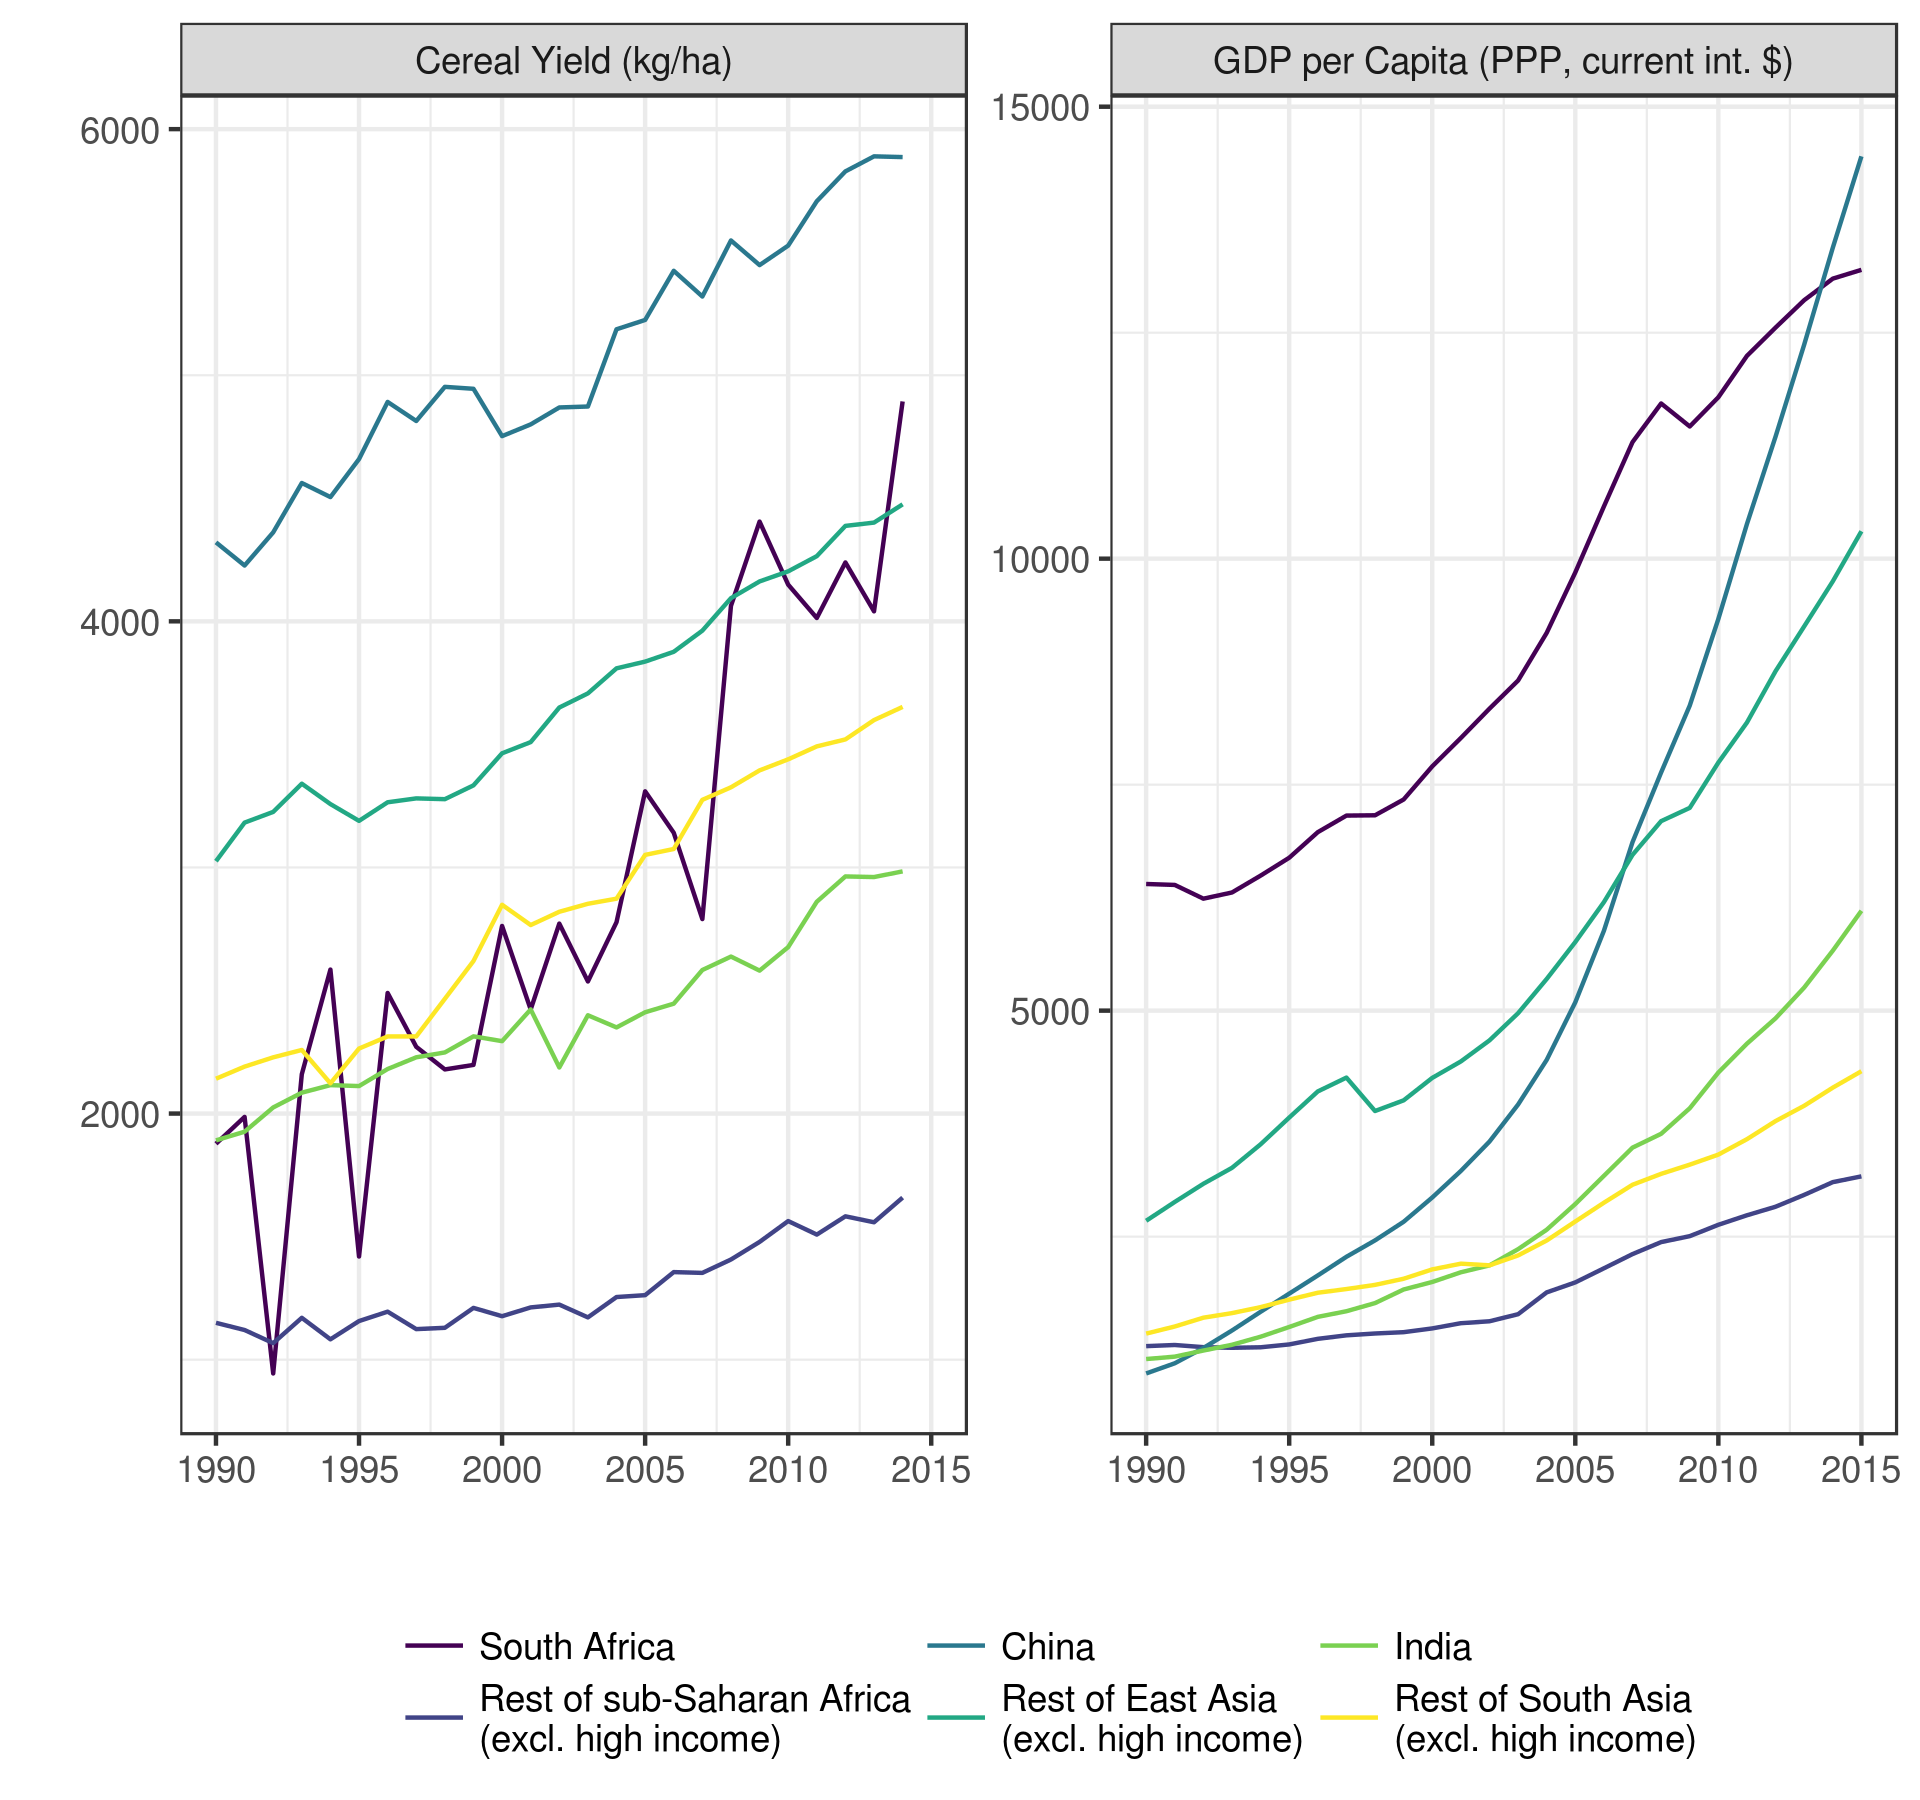

Data behind this chart, as committed beside it:
iso2c, country, region, year, AG.YLD.CREL.KG, AG.PRD.CREL.MT, NY.GDP.MKTP.PP.CD, SP.POP.TOTL, NV.AGR.TOTL.KD, NV.SRV.TETC.KD, NV.IND.TOTL.KD, NV.IND.MANF.KD, NY.GDP.MKTP.KD, AG.LND.AGRI.K2, SL.AGR.EMPL.ZS, SL.TLF.TOTL.IN
AF, Afghanistan, Rest of South Asia (excl. high income), 1990, 1201, 2705000, , 12067570, , , , , , 380400, , 3196371
AF, Afghanistan, Rest of South Asia (excl. high income), 1991, 1160, 2721405, , 12789374, , , , , , 380300, , 3394008
AF, Afghanistan, Rest of South Asia (excl. high income), 1992, 1098, 2470000, , 13745630, , , , , , 380300, , 3656643
AF, Afghanistan, Rest of South Asia (excl. high income), 1993, 1133, 2982283, , 14824371, , , , , , 379340, , 3949067
AF, Afghanistan, Rest of South Asia (excl. high income), 1994, 1140, 3144000, , 15869967, , , , , , 378130, , 4231474
AF, Afghanistan, Rest of South Asia (excl. high income), 1995, 1214, 3242270, , 16772522, , , , , , 377530, , 4482232
AF, Afghanistan, Rest of South Asia (excl. high income), 1996, 1204, 3241936, , 17481800, , , , , , 377520, , 4647530
AF, Afghanistan, Rest of South Asia (excl. high income), 1997, 1349, 3682675, , 18034130, , , , , , 377900, , 4767273
AF, Afghanistan, Rest of South Asia (excl. high income), 1998, 1388, 3875395, , 18511480, , , , , , 378670, , 4870850
AF, Afghanistan, Rest of South Asia (excl. high income), 1999, 1286, 3256208, , 19038420, , , , , , 377530, , 4994038
AF, Afghanistan, Rest of South Asia (excl. high income), 2000, 806.3, 1940000, , 19701940, , , , , , 377530, , 5132648
AF, Afghanistan, Rest of South Asia (excl. high income), 2001, 1007, 2108000, , 20531160, , , , , , 377530, , 5373373
AF, Afghanistan, Rest of South Asia (excl. high income), 2002, 1670, 3737000, 19243809663, 21487079, 3524250084, , 1570737945, 1474427244, 8013233122, 377530, , 5665847
AF, Afghanistan, Rest of South Asia (excl. high income), 2003, 1458, 4381000, 21284923743, 22507368, 3622901714, , 1732142605, 1529061952, 8689883606, 379100, , 5987345
AF, Afghanistan, Rest of South Asia (excl. high income), 2004, 1335, 3560000, 22101051955, 23499850, 2817259047, , 2034740629, 1592564450, 8781610175, 379110, , 6308099
AF, Afghanistan, Rest of South Asia (excl. high income), 2005, 1790, 5425000, 25361507050, 24399948, 3315901396, , 2299088239, 1644793029, 9762978844, 379100, , 6609553
AF, Afghanistan, Rest of South Asia (excl. high income), 2006, 1552, 4638000, 27592569519, 25183615, 3146515867, 4164648252, 2613317093, 1697337835, 10305228125, 379100, , 6790405
AF, Afghanistan, Rest of South Asia (excl. high income), 2007, 1915, 5786000, 32219074825, 25877544, 3608888927, 4968229521, 2812794814, 1774349276, 11721187594, 379100, , 6946258
AF, Afghanistan, Rest of South Asia (excl. high income), 2008, 1455, 3950000, 34037462001, 26528741, 3070561158, 5654587490, 2974300439, 1815979823, 12144482858, 379100, , 7099761
AF, Afghanistan, Rest of South Asia (excl. high income), 2009, 2041, 6514000, 41505186409, 27207291, 4438970474, 6629895212, 3155945296, 1912159554, 14697331941, 379100, , 7281429
AF, Afghanistan, Rest of South Asia (excl. high income), 2010, 2011, 5957000, 45555113006, 27962207, 4156039155, 7830845730, 3353841977, 1985593941, 15936800636, 379100, , 7512243
AF, Afghanistan, Rest of South Asia (excl. high income), 2011, 1660, 4681020, 49338254431, 28809167, 3840559847, 8634239542, 3682773745, 2046299877, 16911126453, 379110, , 7842467
AF, Afghanistan, Rest of South Asia (excl. high income), 2012, 2030, 6379000, 57500127993, 29726803, 4540493792, 10017243392, 3968203039, 2196012308, 19352203806, 379100, , 8235657
AF, Afghanistan, Rest of South Asia (excl. high income), 2013, 2048, 6520329, 59573450332, 30682500, 4540728572, 10279955141, 4037653771, 2219401323, 19731337261, 379100, , 8677029
AF, Afghanistan, Rest of South Asia (excl. high income), 2014, 2018, 6747888, 61435943662, 31627506, 4536167081, 10506103491, 4134913330, 2164169247, 19990317161, 379100, , 9142355
AF, Afghanistan, Rest of South Asia (excl. high income), 2015, , , 62619006135, 32526562, 4279539744, 10679028849, 4304733780, 2178856976, 20158379461, , , 9556920
AO, Angola, Rest of sub-Saharan Africa (excl. high i…, 1990, 320.9, 248500, 34569336017, 11127870, , , , , 32018479612, 574040, , 4036266
AO, Angola, Rest of sub-Saharan Africa (excl. high i…, 1991, 417.5, 372060, 35291341121, 11472173, , , , , 31634257860, 574500, , 4153298
AO, Angola, Rest of sub-Saharan Africa (excl. high i…, 1992, 397.1, 401800, 33605213160, 11848971, , , , , 29451494067, 575000, 5.06, 4301306
AO, Angola, Rest of sub-Saharan Africa (excl. high i…, 1993, 268, 322000, 25906791102, 12246786, , , , , 22176975036, 575000, , 4496458
AO, Angola, Rest of sub-Saharan Africa (excl. high i…, 1994, 298.4, 285000, 27384156308, 12648483, , , , , 22953169160, 575000, , 4649120
AO, Angola, Rest of sub-Saharan Africa (excl. high i…, 1995, 401.5, 296000, 30862652597, 13042666, , , , , 25340298757, 575000, , 4793638
AO, Angola, Rest of sub-Saharan Africa (excl. high i…, 1996, 653.1, 519356, 34945786283, 13424813, , , , , 28178412209, 575000, , 4909488
AO, Angola, Rest of sub-Saharan Africa (excl. high i…, 1997, 567.3, 448864, 38351851583, 13801868, , , , , 30404506777, 575000, , 5034001
AO, Angola, Rest of sub-Saharan Africa (excl. high i…, 1998, 701.6, 609612, 41406142195, 14187710, , , , , 32473461136, 575000, , 5168511
AO, Angola, Rest of sub-Saharan Africa (excl. high i…, 1999, 620.4, 541183, 43401794411, 14601983, , , , , 33525536222, 574000, , 5323435
AO, Angola, Rest of sub-Saharan Africa (excl. high i…, 2000, 564.4, 519635, 45726453705, 15058638, , , , , 34535350910, 573000, , 5495514
AO, Angola, Rest of sub-Saharan Africa (excl. high i…, 2001, 585.4, 601120, 48742596951, 15562791, , , , , 35993076036, 573000, , 5662628
AO, Angola, Rest of sub-Saharan Africa (excl. high i…, 2002, 627.2, 733819, 46055962673, 16109696, , , , , 33494990432, 573900, , 5829345
AO, Angola, Rest of sub-Saharan Africa (excl. high i…, 2003, 646.1, 736546, 49439320644, 16691395, , , , , 35252638226, 575900, , 6033770
AO, Angola, Rest of sub-Saharan Africa (excl. high i…, 2004, 491.7, 742346, 56325455002, 17295500, , , , , 39087976314, 575900, , 6233678
AO, Angola, Rest of sub-Saharan Africa (excl. high i…, 2005, 583.4, 914886, 68754610654, 17912942, , , , , 46226007691, 575900, , 6419424
AO, Angola, Rest of sub-Saharan Africa (excl. high i…, 2006, 445.9, 723305, 85561283210, 18541467, , , , , 55811028115, 575900, , 6586587
AO, Angola, Rest of sub-Saharan Africa (excl. high i…, 2007, 464.3, 780963, 107683724422, 19183907, , , , , 68420444001, 576900, , 6756436
AO, Angola, Rest of sub-Saharan Africa (excl. high i…, 2008, 652.7, 754711, 124966743631, 19842251, , , , , 77874196512, 576900, , 6959905
AO, Angola, Rest of sub-Saharan Africa (excl. high i…, 2009, 571.4, 1056844, 128953968329, 20520103, , , , , 79753199398, 582900, , 7222404
AO, Angola, Rest of sub-Saharan Africa (excl. high i…, 2010, 629.3, 1181944, 134976922759, 21219954, , , , , 82470913121, 583900, , 7500281
AO, Angola, Rest of sub-Saharan Africa (excl. high i…, 2011, 662.4, 1412826, 143162097316, 21942296, , , , , 85702615836, 589900, , 7757859
AO, Angola, Rest of sub-Saharan Africa (excl. high i…, 2012, 552, 509541, 153315808793, 22685632, , , , , 90120963241, 589900, , 8034374
AO, Angola, Rest of sub-Saharan Africa (excl. high i…, 2013, 814.4, 1674474, 166406882655, 23448202, , , , , 96261432368, 591900, , 8327434
AO, Angola, Rest of sub-Saharan Africa (excl. high i…, 2014, 888.3, 1823308, 177524262453, 24227524, , , , , 100886286611, 591900, , 8641798
AO, Angola, Rest of sub-Saharan Africa (excl. high i…, 2015, , , 184829836450, 25021974, , , , , 103919917622, , , 8953749
AS, American Samoa, Rest of East Asia (excl. high income), 1990, , , , 47044, , , , , , 30, 2.44, 
AS, American Samoa, Rest of East Asia (excl. high income), 1991, , , , 48379, , , , , , 30, , 
AS, American Samoa, Rest of East Asia (excl. high income), 1992, , , , 49597, , , , , , 32, , 
AS, American Samoa, Rest of East Asia (excl. high income), 1993, , , , 50725, , , , , , 32, , 
AS, American Samoa, Rest of East Asia (excl. high income), 1994, , , , 51807, , , , , , 32, , 
AS, American Samoa, Rest of East Asia (excl. high income), 1995, , , , 52874, , , , , , 35, , 
AS, American Samoa, Rest of East Asia (excl. high income), 1996, , , , 53926, , , , , , 40, , 
AS, American Samoa, Rest of East Asia (excl. high income), 1997, , , , 54942, , , , , , 40, , 
... 1,994 more rows
